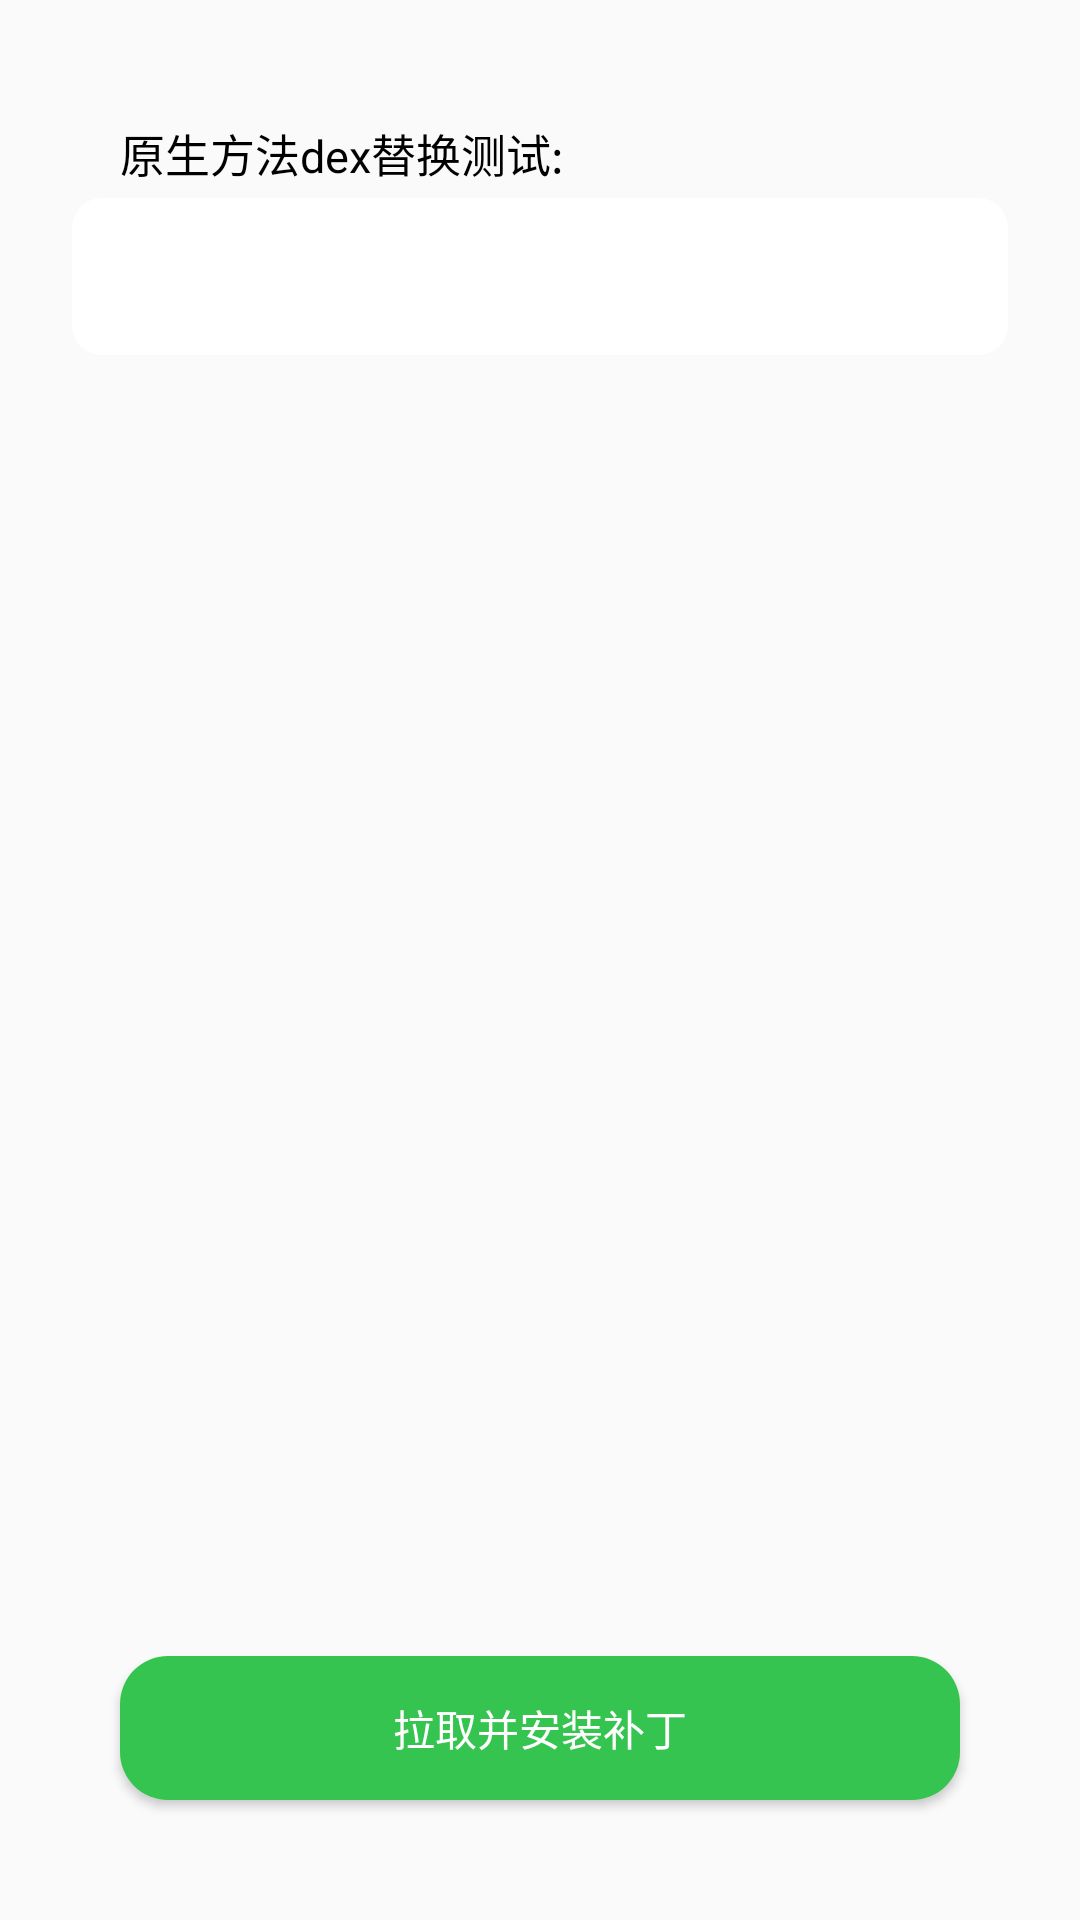

Layout XML and referenced resources for this Android screen:
<!-- AndroidManifest.xml: application theme AppTheme -->
<!-- res/layout/activity_origin.xml -->
<?xml version="1.0" encoding="utf-8"?>
<RelativeLayout xmlns:android="http://schemas.android.com/apk/res/android"
    android:layout_width="match_parent"
    android:layout_height="match_parent"
    android:orientation="vertical"
    android:paddingLeft="@dimen/activity_horizontal_margin"
    android:paddingTop="@dimen/activity_vertical_margin"
    android:paddingRight="@dimen/activity_horizontal_margin"
    android:paddingBottom="@dimen/activity_vertical_margin">

    <LinearLayout
        android:layout_width="match_parent"
        android:layout_height="wrap_content"
        android:orientation="vertical">

        <TextView
            android:layout_width="match_parent"
            android:layout_height="wrap_content"
            android:layout_marginStart="16dp"
            android:layout_marginTop="16dp"
            android:layout_marginEnd="16dp"
            android:paddingStart="16dp"
            android:paddingTop="16dp"
            android:paddingEnd="16dp"
            android:paddingBottom="4dp"
            android:text="@string/tv_repair_origin_title"
            android:textColor="#000000"
            android:textSize="15sp" />

        <TextView
            android:id="@+id/tv_fun"
            android:layout_width="match_parent"
            android:layout_height="wrap_content"
            android:layout_marginStart="16dp"
            android:layout_marginEnd="16dp"
            android:layout_marginBottom="16dp"
            android:background="@drawable/shape_immersive_item_bkg_alone"
            android:padding="16dp"
            android:textColor="@android:color/holo_red_dark"
            android:textSize="15sp" />

    </LinearLayout>


    <Button
        android:id="@+id/btn_repair"
        android:layout_width="match_parent"
        android:layout_height="wrap_content"
        android:layout_alignParentBottom="true"
        android:layout_margin="32dp"
        android:background="@drawable/mz_btn_corner_medium_state_color"
        android:text="拉取并安装补丁"
        android:textColor="#FFF" />

</RelativeLayout>
<!-- resources referenced by this layout -->
<resources>
  <dimen name="activity_horizontal_margin">8dp</dimen>
  <dimen name="activity_vertical_margin">8dp</dimen>
  <!-- drawable mz_btn_corner_medium_state_color (drawable) -->
  <?xml version="1.0" encoding="utf-8"?>
  <selector xmlns:android="http://schemas.android.com/apk/res/android">
      <item android:state_pressed="true">
          <layer-list>
              <item>
                  <shape
                      android:shape="rectangle">
                      <corners android:radius="16dp" />
                      <solid android:color="?attr/colorPrimary"/>
                  </shape>
              </item>
              <item>
                  <shape
                      android:shape="rectangle">
                      <corners android:radius="16dp" />
                      <solid android:color="#1A767680"/>
                  </shape>
              </item>
          </layer-list>
      </item>
  
      <item android:state_enabled="false">
          <shape
              android:shape="rectangle">
              <corners android:radius="16dp" />
              <solid android:color="#1A8F8F9A"/>
          </shape>
      </item>
  
      <item>
          <shape
              android:shape="rectangle">
              <corners android:radius="16dp" />
              <solid android:color="#35C44F"/>
          </shape>
      </item>
  </selector>
  <!-- drawable shape_immersive_item_bkg_alone (drawable) -->
  <?xml version="1.0" encoding="utf-8"?>
  <shape xmlns:android="http://schemas.android.com/apk/res/android"
      android:shape="rectangle">
      <solid android:color="@color/fd_sys_color_surface_container_lowest_default"/>
      <corners android:radius="@dimen/fd_sys_radius_corner_smooth_small"/>
  </shape>
  <string name="tv_repair_origin_title">原生方法dex替换测试: </string>
  <style name="AppTheme" parent="Base.Theme.AppCompat.Light">
          
      </style>
  <color name="fd_sys_color_surface_container_lowest_default">#FFFFFF</color>
  <dimen name="fd_sys_radius_corner_smooth_small">10dp</dimen>
</resources>
